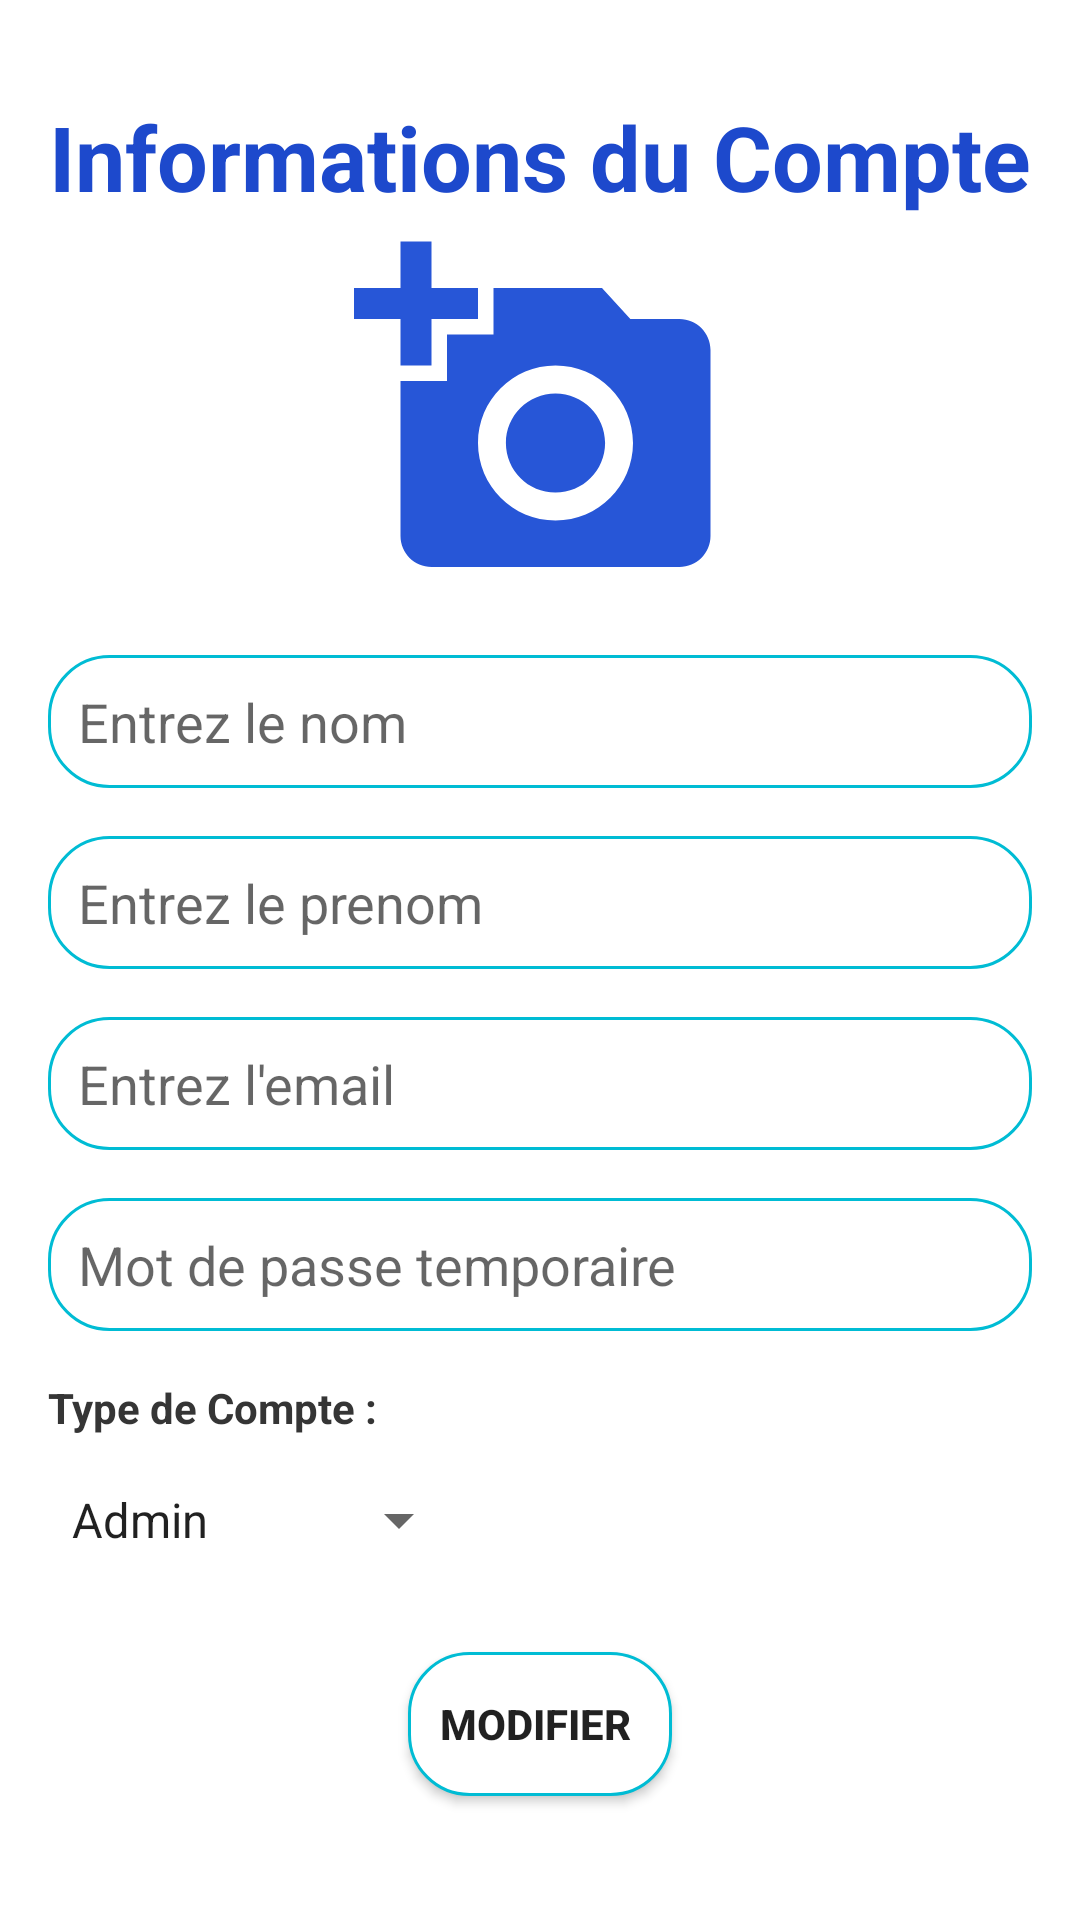

The Android layout XML behind this screen, and the referenced resources:
<!-- AndroidManifest.xml: application theme Theme.GestionDesStages -->
<!-- res/layout/activity_edit_compte.xml -->
<?xml version="1.0" encoding="utf-8"?>
<RelativeLayout xmlns:android="http://schemas.android.com/apk/res/android"
    xmlns:app="http://schemas.android.com/apk/res-auto"
    xmlns:tools="http://schemas.android.com/tools"
    android:layout_width="match_parent"
    android:layout_height="match_parent"
    android:background="@drawable/bck"
    android:padding="16dp"
    tools:context=".EditCompteActivity">

    <TextView
        android:id="@+id/titreInformationEleve"
        android:layout_width="match_parent"
        android:layout_height="wrap_content"
        android:layout_marginTop="16dp"
        android:gravity="center"
        android:text="Informations du Compte"
        android:textColor="#1D49CC"
        android:textSize="30sp"
        android:textStyle="bold"

        />


    <ImageView
        android:id="@+id/compteImage"
        android:layout_width="130dp"
        android:layout_height="130dp"
        android:layout_below="@id/titreInformationEleve"
        android:layout_centerHorizontal="true"
        android:padding="3dp"
        android:src="@drawable/iic_add_photo" />

    <EditText
        android:id="@+id/txtNomPersonne"
        android:layout_width="match_parent"
        android:layout_height="wrap_content"
        android:layout_below="@id/compteImage"
        android:layout_marginTop="16dp"
        android:background="@drawable/custom_background_edit_text"
        android:hint="Entrez le nom"
        android:inputType="textPersonName|textCapWords"
        android:padding="10dp" />

    <EditText
        android:id="@+id/txtPrenomPersonne"
        android:layout_width="match_parent"
        android:layout_height="wrap_content"
        android:layout_below="@id/txtNomPersonne"
        android:layout_marginTop="16dp"
        android:background="@drawable/custom_background_edit_text"
        android:hint="Entrez le prenom"
        android:inputType="textPersonName|textCapWords"
        android:padding="10dp" />

    <EditText
        android:id="@+id/txtEmailPersonne"
        android:layout_width="match_parent"
        android:layout_height="wrap_content"
        android:layout_below="@id/txtPrenomPersonne"
        android:layout_marginTop="16dp"
        android:background="@drawable/custom_background_edit_text"
        android:hint="Entrez l'email"
        android:inputType="textEmailAddress|textCapWords"
        android:padding="10dp" />

    <EditText
        android:id="@+id/txtMdpPersonne"
        android:layout_width="match_parent"
        android:layout_height="wrap_content"
        android:layout_below="@id/txtEmailPersonne"
        android:layout_marginTop="16dp"
        android:background="@drawable/custom_background_edit_text"
        android:hint="Mot de passe temporaire"
        android:inputType="textPassword|textCapWords"
        android:padding="10dp" />

    <TextView
        android:id="@+id/titreTypeCompte2"
        android:layout_width="match_parent"
        android:layout_height="wrap_content"
        android:layout_below="@id/txtMdpPersonne"
        android:layout_marginTop="16dp"
        android:text="Type de Compte :"
        android:textColor="#353535"
        android:textStyle="bold" />

    <Spinner
        android:id="@+id/spinnerTypeCompte"
        android:layout_width="wrap_content"
        android:layout_height="wrap_content"
        android:layout_below="@id/titreTypeCompte2"
        android:layout_marginTop="16dp"
        android:entries="@array/spinner_values"

        />


    <Button
        android:id="@+id/btnAjouterCompte"
        android:layout_width="wrap_content"
        android:layout_height="wrap_content"
        android:layout_below="@id/spinnerTypeCompte"
        android:layout_centerHorizontal="true"
        android:layout_marginTop="32dp"
        android:background="@drawable/custom_background_edit_text"
        android:text="Modifier "
        android:textStyle="bold" />

</RelativeLayout>
<!-- resources referenced by this layout -->
<resources>
  <string-array name="spinner_values">
          <item>Admin</item>
          <item>Professeur</item>
          <item>Etudiant</item>
      </string-array>
  <!-- drawable custom_background_edit_text (drawable) -->
  <?xml version="1.0" encoding="utf-8"?>
  <shape xmlns:android="http://schemas.android.com/apk/res/android"
      android:shape="rectangle">
  
      <stroke android:color="@color/colorPrimary"
          android:width="1dp"/>
  
      <solid android:color="@color/white"/>
  
      <corners  android:radius="20dp"/>
  
  
  
  </shape>
  <!-- drawable iic_add_photo (drawable) -->
  <vector android:height="24dp" android:tint="#2756D7"
      android:viewportHeight="24" android:viewportWidth="24"
      android:width="24dp" xmlns:android="http://schemas.android.com/apk/res/android">
      <path android:fillColor="@android:color/white" android:pathData="M3,4V1h2v3h3v2H5v3H3V6H0V4H3zM6,10V7h3V4h7l1.83,2H21c1.1,0 2,0.9 2,2v12c0,1.1 -0.9,2 -2,2H5c-1.1,0 -2,-0.9 -2,-2V10H6zM13,19c2.76,0 5,-2.24 5,-5s-2.24,-5 -5,-5s-5,2.24 -5,5S10.24,19 13,19zM9.8,14c0,1.77 1.43,3.2 3.2,3.2s3.2,-1.43 3.2,-3.2s-1.43,-3.2 -3.2,-3.2S9.8,12.23 9.8,14z"/>
  </vector>
  <style name="Theme.GestionDesStages" parent="Theme.MaterialComponents.DayNight.NoActionBar">
          
          <item name="colorPrimary">@color/purple_500</item>
          <item name="colorPrimaryVariant">@color/purple_700</item>
          <item name="colorOnPrimary">@color/white</item>
          
          <item name="colorSecondary">@color/teal_200</item>
          <item name="colorSecondaryVariant">@color/teal_700</item>
          <item name="colorOnSecondary">@color/black</item>
          
          <item name="android:statusBarColor" tools:targetApi="l">?attr/colorPrimaryVariant</item>
          
      </style>
  <color name="colorPrimary">#00BCD4</color>
  <color name="white">#FFFFFFFF</color>
  <color name="purple_500">#FF6200EE</color>
  <color name="teal_200">#FF018786</color>
  <color name="teal_700">#FF018786</color>
  <color name="black">#FF000000</color>
  <!-- not gathered from this repository: default colours our renderer supplied (Android Studio template values) -->
  <color name="purple_700">#FF3700B3</color>
</resources>
